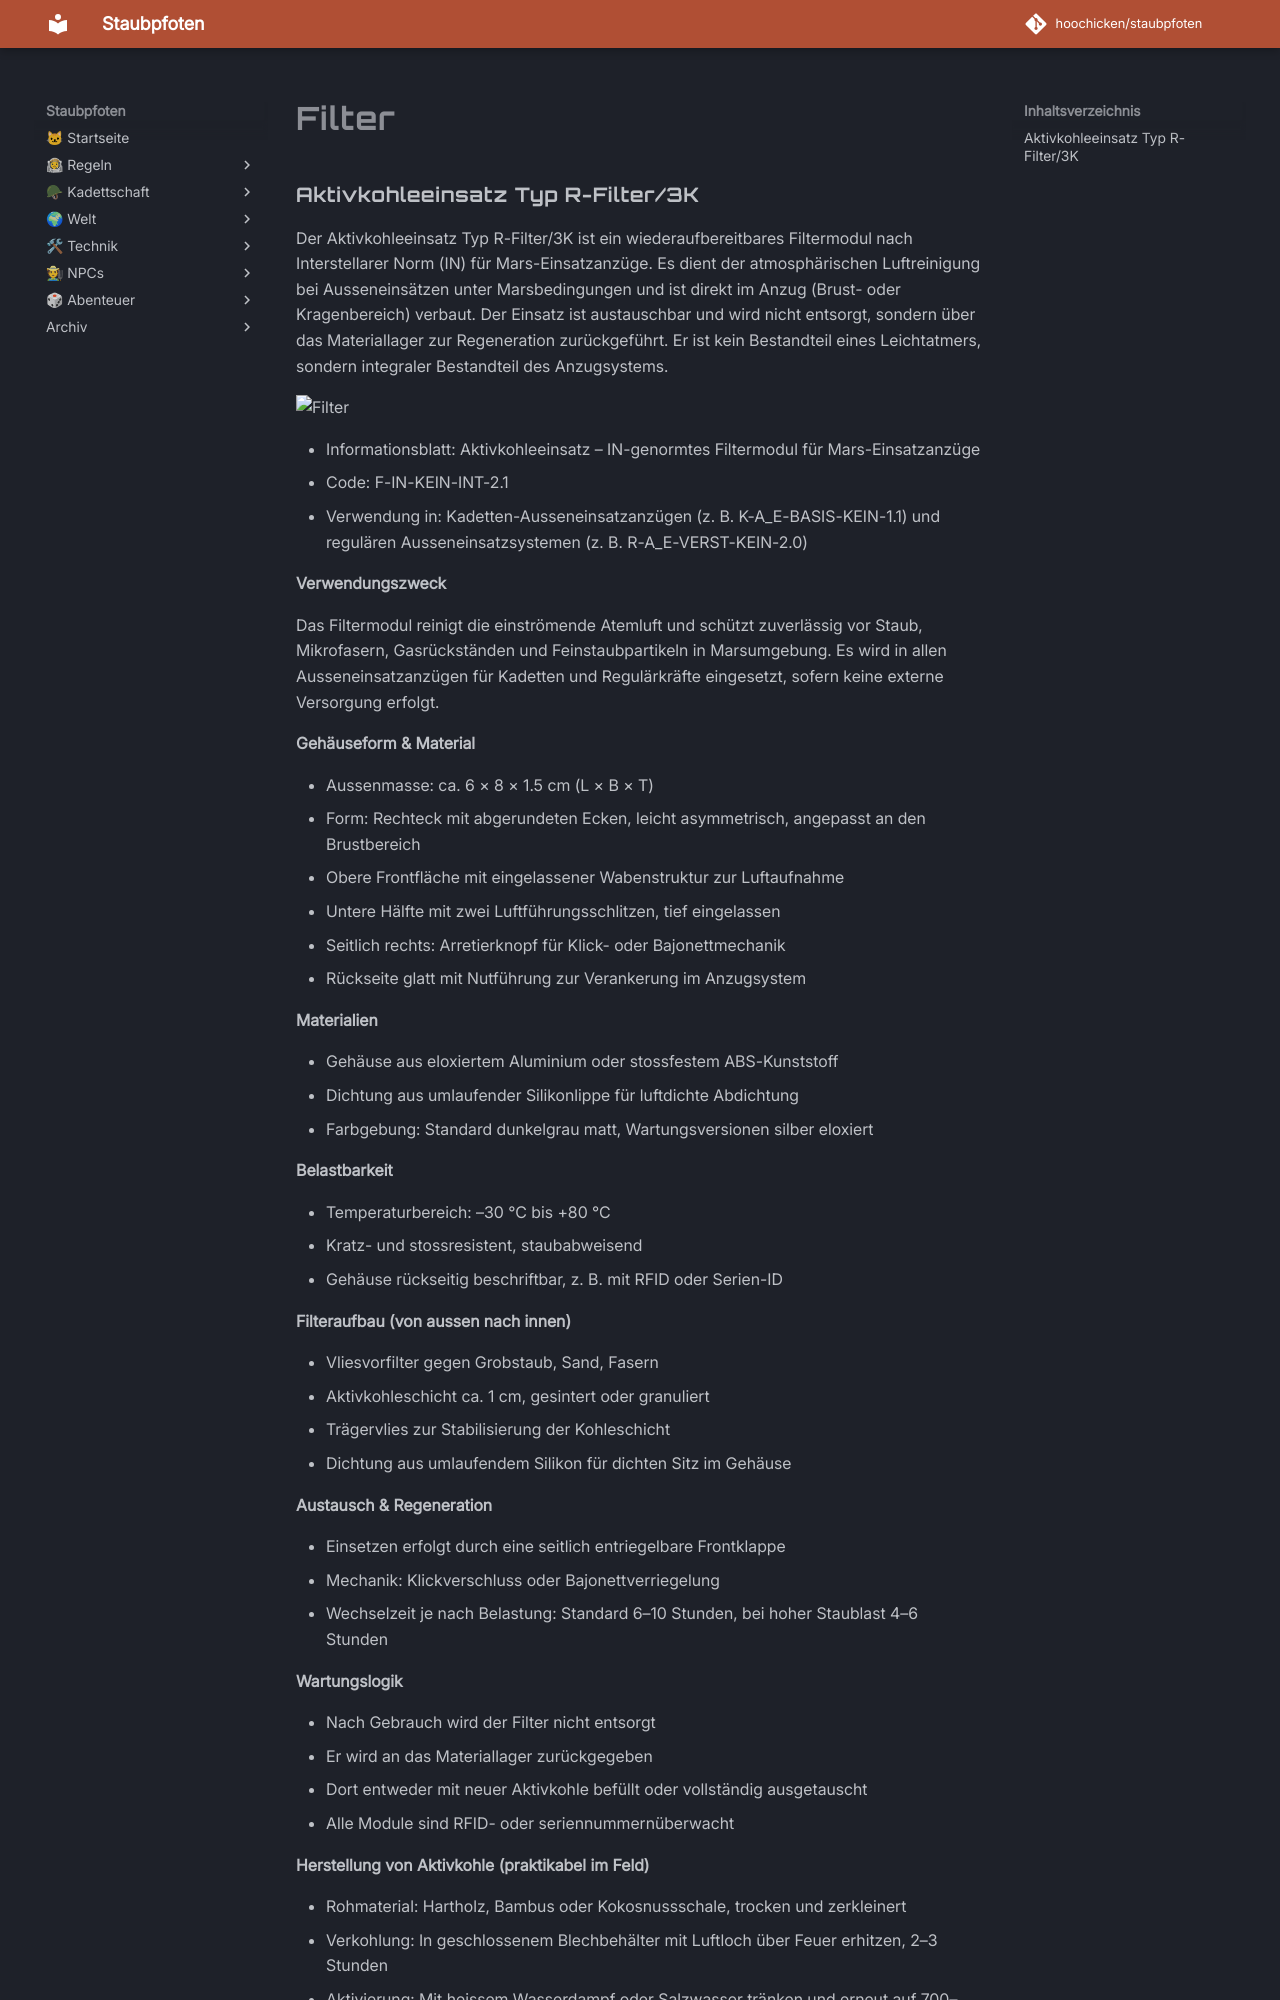

repository: hoochicken/staubpfoten · page: kadettschaft/ausruestung/anzuege/filter/index.html · generator: mkdocs

### Aktivkohleeinsatz Typ R-Filter/3K

Der Aktivkohleeinsatz Typ R-Filter/3K ist ein wiederaufbereitbares Filtermodul nach Interstellarer Norm (IN) für Mars-Einsatzanzüge. Es dient der atmosphärischen Luftreinigung bei Ausseneinsätzen unter Marsbedingungen und ist direkt im Anzug (Brust- oder Kragenbereich) verbaut. Der Einsatz ist austauschbar und wird nicht entsorgt, sondern über das Materiallager zur Regeneration zurückgeführt. Er ist kein Bestandteil eines Leichtatmers, sondern integraler Bestandteil des Anzugsystems.

![Filter](_images/filter-einsatz.jpg)

* Informationsblatt: Aktivkohleeinsatz – IN-genormtes Filtermodul für Mars-Einsatzanzüge
* Code: F-IN-KEIN-INT-2.1
* Verwendung in: Kadetten-Ausseneinsatzanzügen (z. B. K-A_E-BASIS-KEIN-1.1) und regulären Ausseneinsatzsystemen (z. B. R-A_E-VERST-KEIN-2.0)

**Verwendungszweck**

Das Filtermodul reinigt die einströmende Atemluft und schützt zuverlässig vor Staub, Mikrofasern, Gasrückständen und Feinstaubpartikeln in Marsumgebung. Es wird in allen Ausseneinsatzanzügen für Kadetten und Regulärkräfte eingesetzt, sofern keine externe Versorgung erfolgt.

**Gehäuseform & Material**

* Aussenmasse: ca. 6 × 8 × 1.5 cm (L × B × T)
* Form: Rechteck mit abgerundeten Ecken, leicht asymmetrisch, angepasst an den Brustbereich
* Obere Frontfläche mit eingelassener Wabenstruktur zur Luftaufnahme
* Untere Hälfte mit zwei Luftführungsschlitzen, tief eingelassen
* Seitlich rechts: Arretierknopf für Klick- oder Bajonettmechanik
* Rückseite glatt mit Nutführung zur Verankerung im Anzugsystem

**Materialien**

* Gehäuse aus eloxiertem Aluminium oder stossfestem ABS-Kunststoff
* Dichtung aus umlaufender Silikonlippe für luftdichte Abdichtung
* Farbgebung: Standard dunkelgrau matt, Wartungsversionen silber eloxiert

**Belastbarkeit**

* Temperaturbereich: –30 °C bis +80 °C
* Kratz- und stossresistent, staubabweisend
* Gehäuse rückseitig beschriftbar, z. B. mit RFID oder Serien-ID

**Filteraufbau (von aussen nach innen)**

* Vliesvorfilter gegen Grobstaub, Sand, Fasern
* Aktivkohleschicht ca. 1 cm, gesintert oder granuliert
* Trägervlies zur Stabilisierung der Kohleschicht
* Dichtung aus umlaufendem Silikon für dichten Sitz im Gehäuse

**Austausch & Regeneration**

* Einsetzen erfolgt durch eine seitlich entriegelbare Frontklappe
* Mechanik: Klickverschluss oder Bajonettverriegelung
* Wechselzeit je nach Belastung: Standard 6–10 Stunden, bei hoher Staublast 4–6 Stunden

**Wartungslogik**

* Nach Gebrauch wird der Filter nicht entsorgt
* Er wird an das Materiallager zurückgegeben
* Dort entweder mit neuer Aktivkohle befüllt oder vollständig ausgetauscht
* Alle Module sind RFID- oder seriennummernüberwacht

**Herstellung von Aktivkohle (praktikabel im Feld)**
